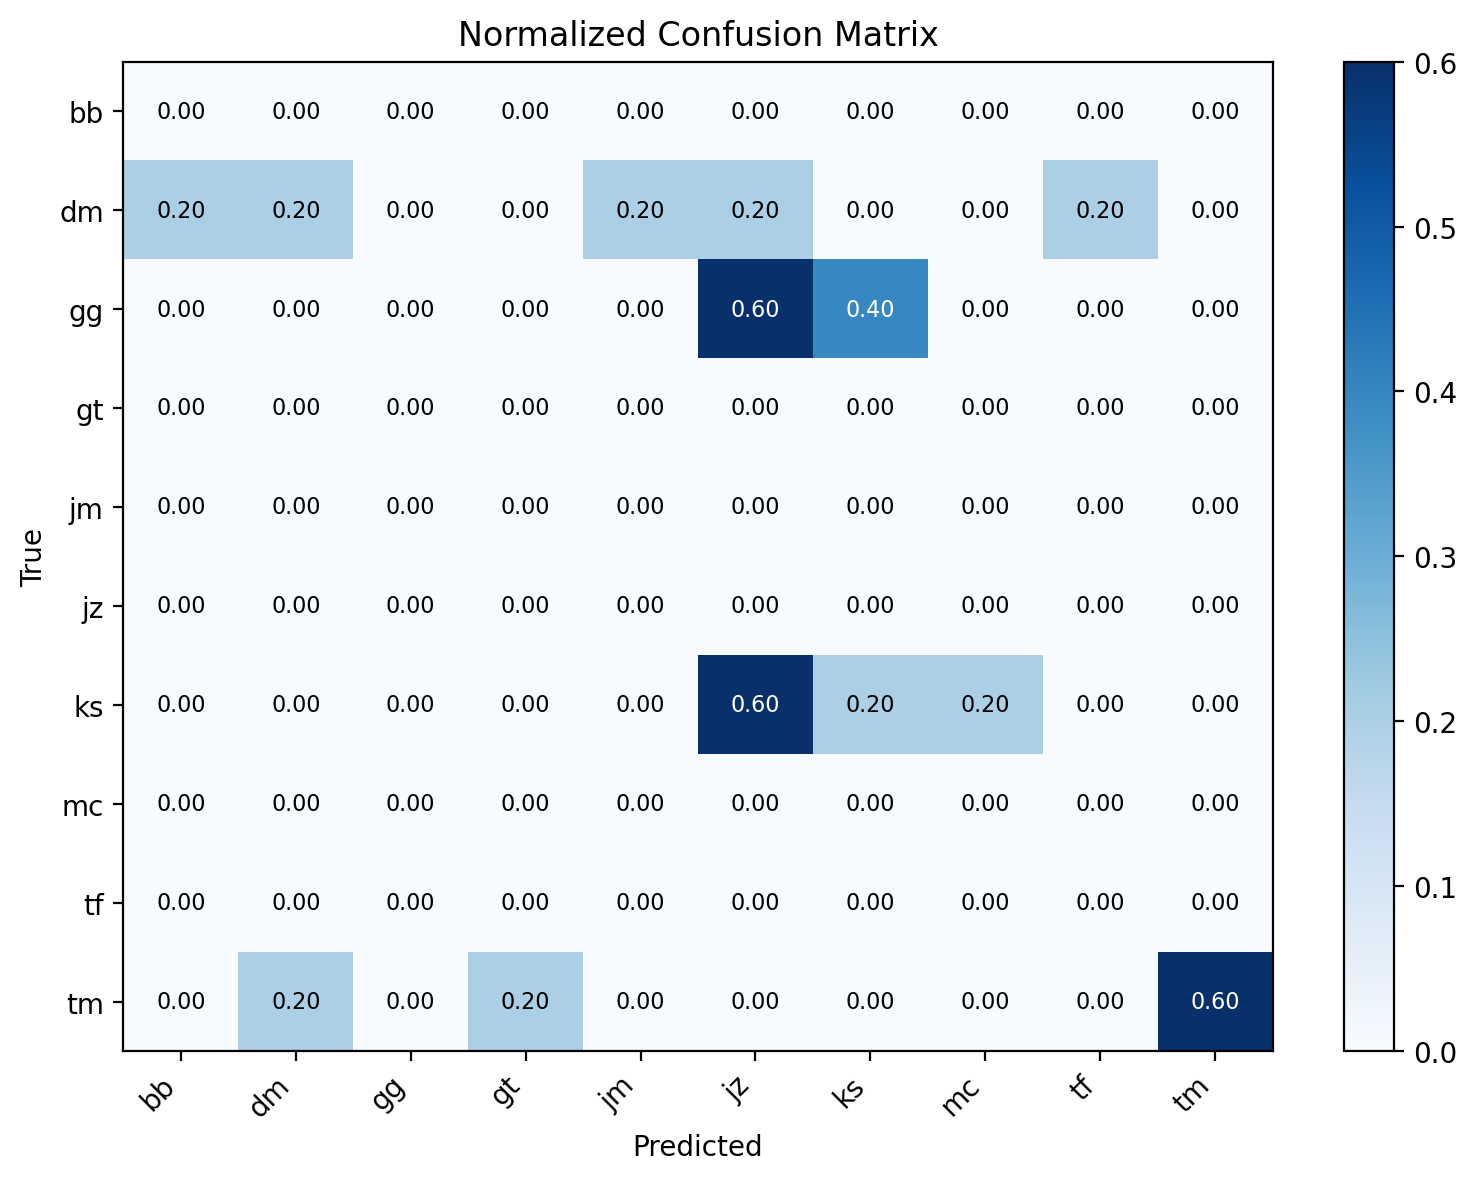

Values plotted in this chart, from the file beside it:
label, bb, dm, gg, gt, jm, jz, ks, mc, tf, tm
bb, 0.0, 0.0, 0.0, 0.0, 0.0, 0.0, 0.0, 0.0, 0.0, 0.0
dm, 0.2, 0.2, 0.0, 0.0, 0.2, 0.2, 0.0, 0.0, 0.2, 0.0
gg, 0.0, 0.0, 0.0, 0.0, 0.0, 0.6, 0.4, 0.0, 0.0, 0.0
gt, 0.0, 0.0, 0.0, 0.0, 0.0, 0.0, 0.0, 0.0, 0.0, 0.0
jm, 0.0, 0.0, 0.0, 0.0, 0.0, 0.0, 0.0, 0.0, 0.0, 0.0
jz, 0.0, 0.0, 0.0, 0.0, 0.0, 0.0, 0.0, 0.0, 0.0, 0.0
ks, 0.0, 0.0, 0.0, 0.0, 0.0, 0.6, 0.2, 0.2, 0.0, 0.0
mc, 0.0, 0.0, 0.0, 0.0, 0.0, 0.0, 0.0, 0.0, 0.0, 0.0
tf, 0.0, 0.0, 0.0, 0.0, 0.0, 0.0, 0.0, 0.0, 0.0, 0.0
tm, 0.0, 0.2, 0.0, 0.2, 0.0, 0.0, 0.0, 0.0, 0.0, 0.6
